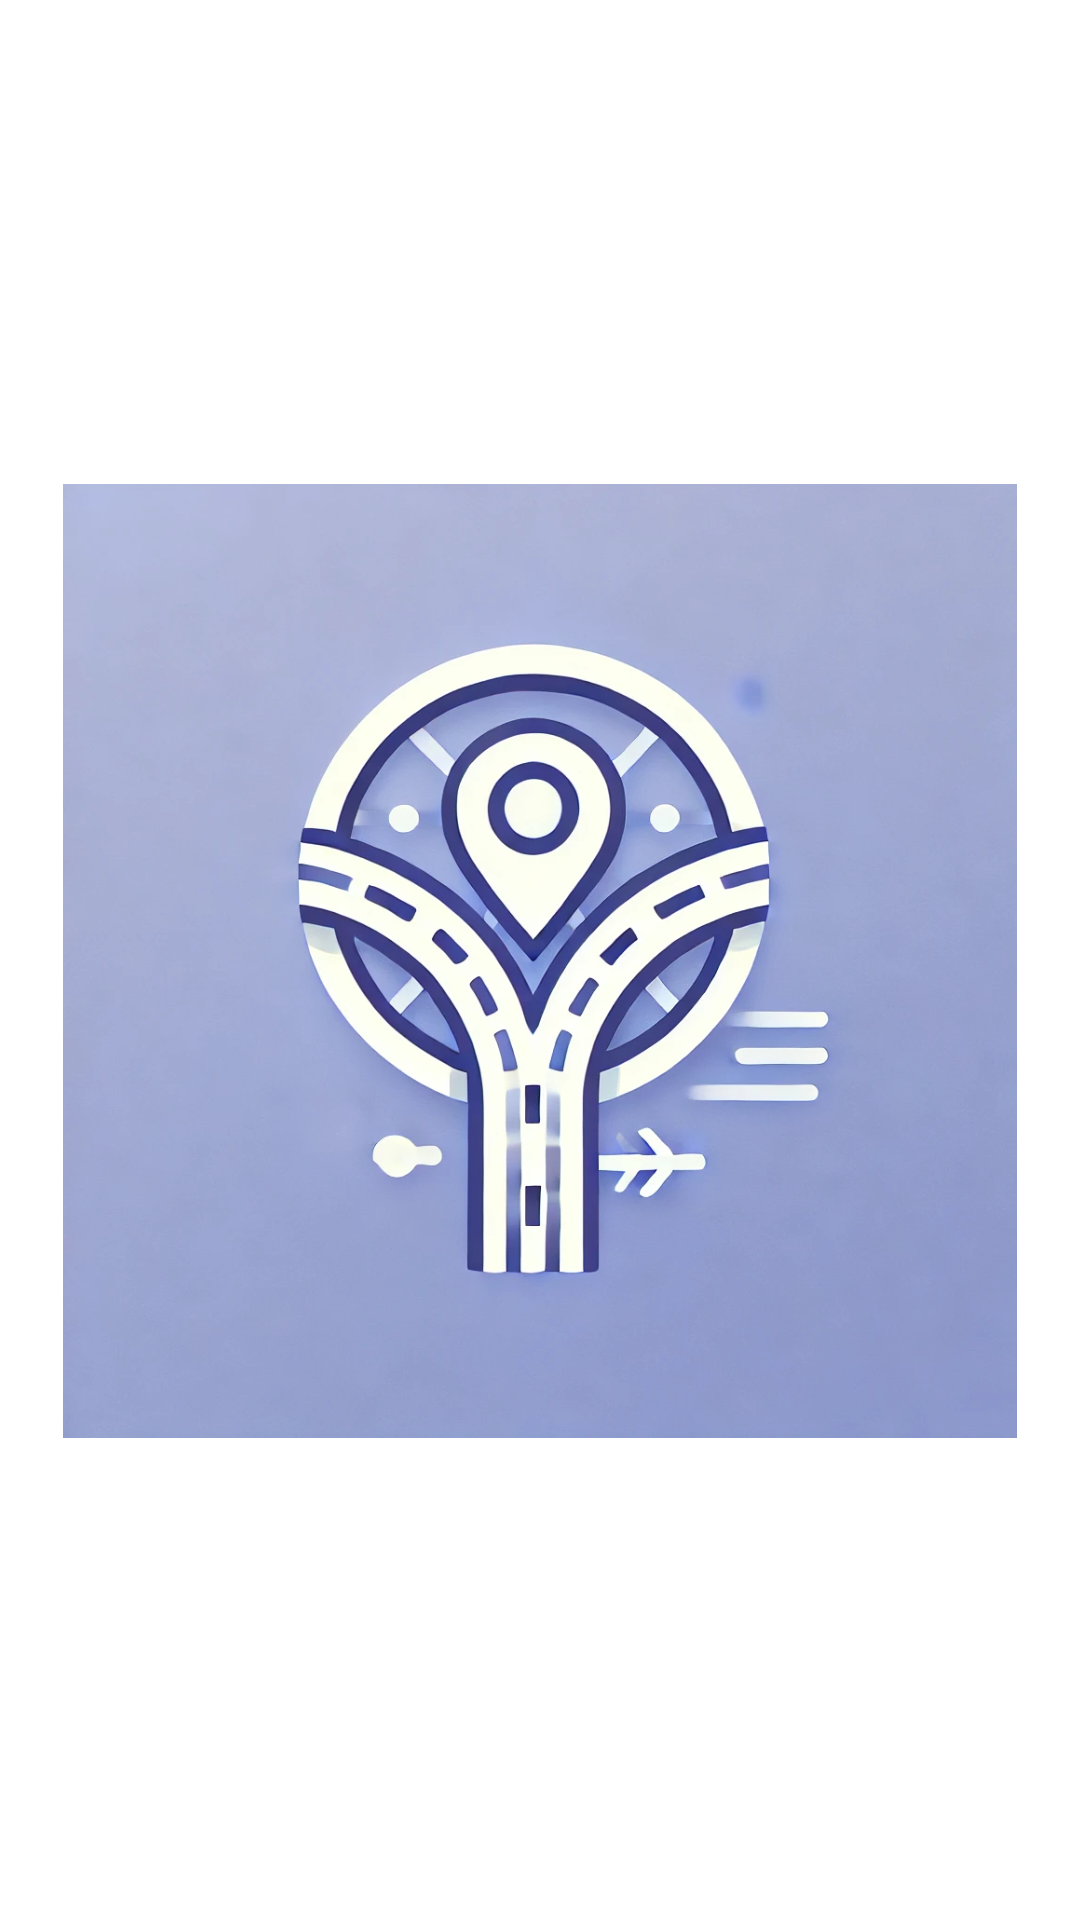

This screen was rendered from an Android layout file. Write that file and the resources it references.
<!-- AndroidManifest.xml: application theme Theme.KitaJalan -->
<!-- res/layout/activity_splash_screen.xml -->
<?xml version="1.0" encoding="utf-8"?>
<androidx.constraintlayout.widget.ConstraintLayout xmlns:android="http://schemas.android.com/apk/res/android"
    xmlns:app="http://schemas.android.com/apk/res-auto"
    xmlns:tools="http://schemas.android.com/tools"
    android:id="@+id/main"
    android:background="#ffffff"
    android:layout_width="match_parent"
    android:layout_height="match_parent"
    tools:context=".activity.SplashScreenActivity">

    <ImageView
        android:id="@+id/imageView"
        android:layout_width="318dp"
        android:layout_height="413dp"
        app:layout_constraintBottom_toBottomOf="parent"
        app:layout_constraintEnd_toEndOf="parent"
        app:layout_constraintHorizontal_bias="0.5"
        app:layout_constraintStart_toStartOf="parent"
        app:layout_constraintTop_toTopOf="parent"
        app:layout_constraintVertical_bias="0.5"
        app:srcCompat="@drawable/logo" />
</androidx.constraintlayout.widget.ConstraintLayout>
<!-- resources referenced by this layout -->
<resources>
  <!-- drawable logo: jpg bitmap (drawable, 567356 bytes) -->
  <style name="Theme.KitaJalan" parent="Base.Theme.KitaJalan" />
  <style name="Base.Theme.KitaJalan" parent="Theme.Material3.DayNight.NoActionBar">
  
          <item name="colorPrimary">@color/purple</item>
      </style>
</resources>
